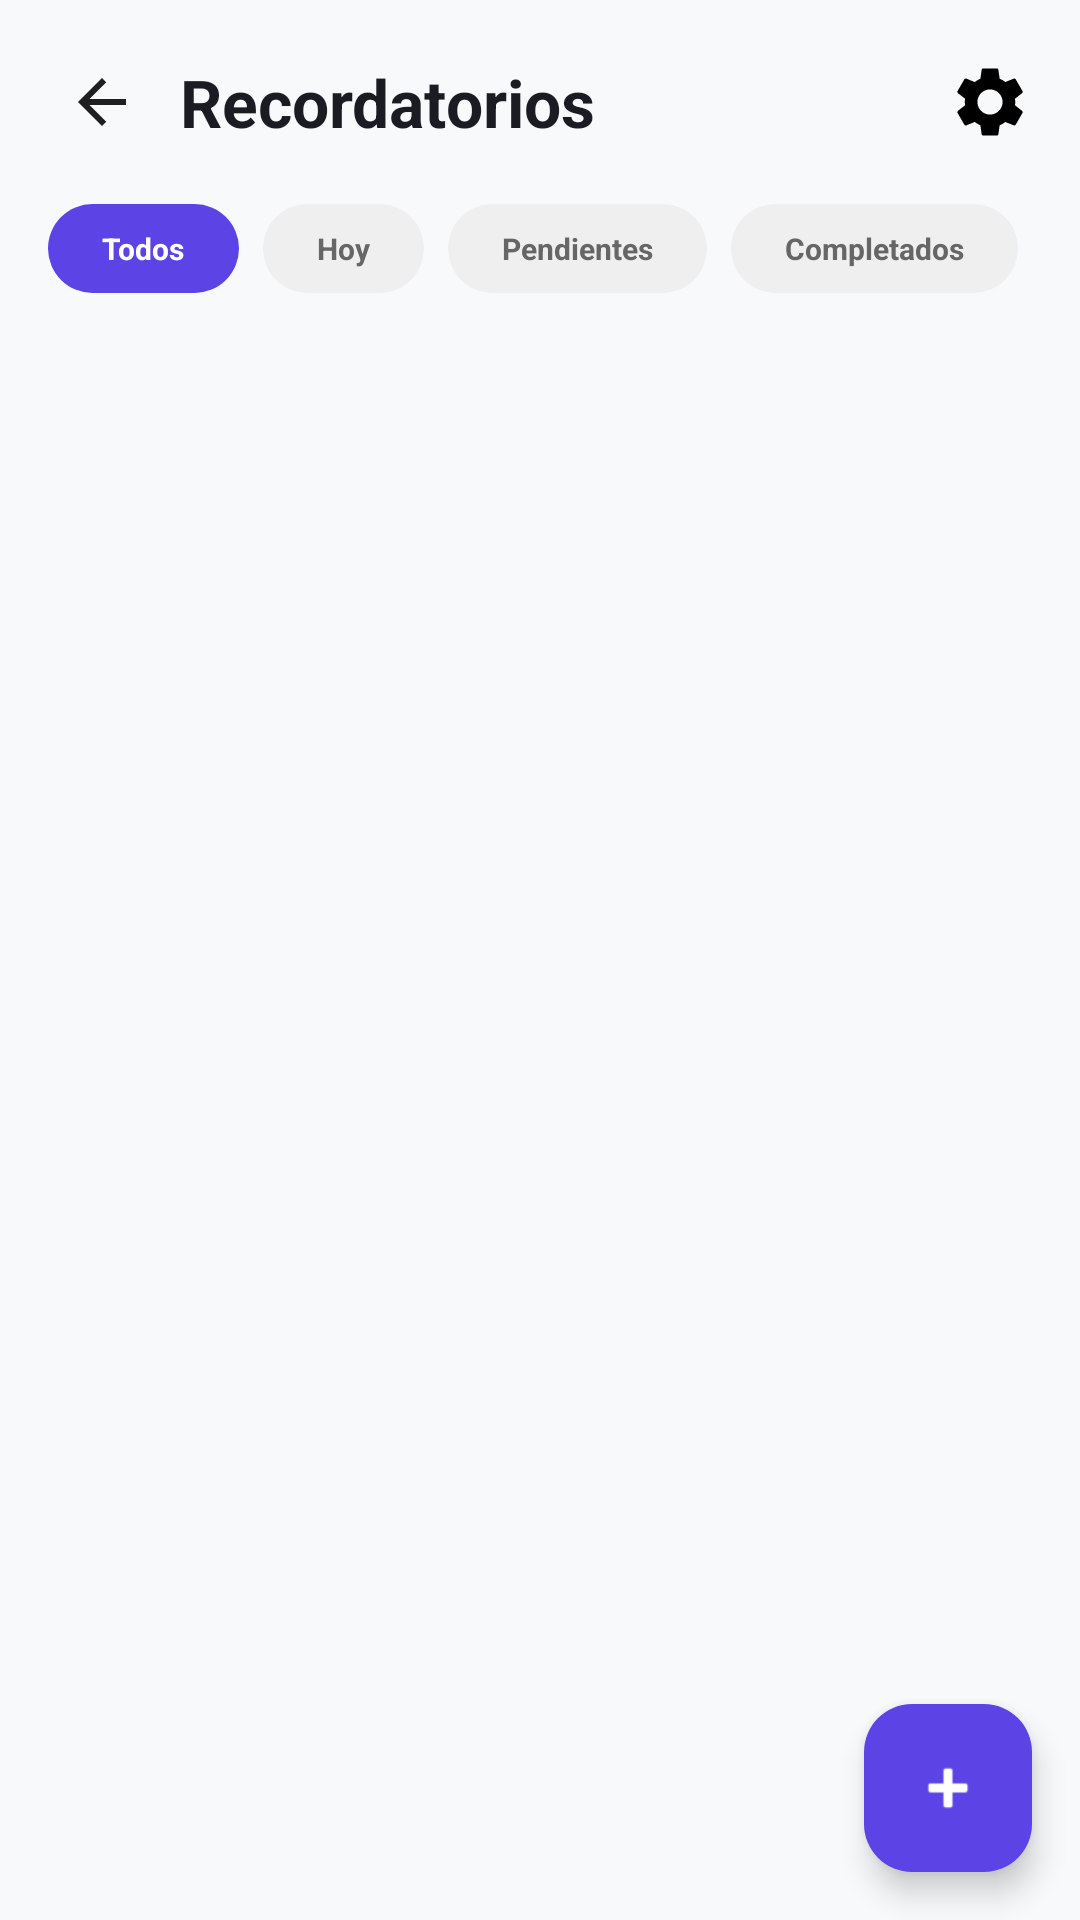

Android layout source for this screen:
<!-- AndroidManifest.xml: activity theme Theme.RuwaySpace -->
<!-- res/layout/activity_avisos.xml -->
<?xml version="1.0" encoding="utf-8"?>
<androidx.coordinatorlayout.widget.CoordinatorLayout xmlns:android="http://schemas.android.com/apk/res/android"
    xmlns:app="http://schemas.android.com/apk/res-auto"
    xmlns:tools="http://schemas.android.com/tools"
    android:layout_width="match_parent"
    android:layout_height="match_parent"
    android:background="#F8F9FA"
    android:fitsSystemWindows="true"
    tools:ignore="HardcodedText,UseCompoundDrawables">

    <LinearLayout
        android:layout_width="match_parent"
        android:layout_height="match_parent"
        android:orientation="vertical"
        android:padding="16dp">

        
        <RelativeLayout
            android:layout_width="match_parent"
            android:layout_height="wrap_content"
            android:layout_marginBottom="16dp">

            <LinearLayout
                android:layout_width="wrap_content"
                android:layout_height="wrap_content"
                android:gravity="center_vertical"
                android:orientation="horizontal">

                <ImageView
                    android:id="@+id/btnBack"
                    android:layout_width="36dp"
                    android:layout_height="36dp"
                    android:background="?attr/selectableItemBackgroundBorderless"
                    android:contentDescription="Volver"
                    android:padding="6dp"
                    android:src="@drawable/ic_back" />

                <TextView
                    android:layout_width="wrap_content"
                    android:layout_height="wrap_content"
                    android:layout_marginStart="8dp"
                    android:text="Recordatorios"
                    android:textColor="@color/text_dark"
                    android:textSize="22sp"
                    android:textStyle="bold" />
            </LinearLayout>

            <ImageView
                android:id="@+id/btnSettings"
                android:layout_width="28dp"
                android:layout_height="28dp"
                android:layout_alignParentEnd="true"
                android:layout_centerVertical="true"
                android:contentDescription="Configuración"
                android:src="@drawable/ic_settings" />
        </RelativeLayout>

        
        <HorizontalScrollView
            android:layout_width="match_parent"
            android:layout_height="wrap_content"
            android:layout_marginBottom="16dp"
            android:scrollbars="none"
            android:importantForAccessibility="no">

            <LinearLayout
                android:layout_width="wrap_content"
                android:layout_height="wrap_content"
                android:orientation="horizontal">

                <TextView
                    android:id="@+id/chipTodos"
                    android:layout_width="wrap_content"
                    android:layout_height="wrap_content"
                    android:layout_marginEnd="8dp"
                    android:background="@drawable/bg_chip_selected"
                    android:paddingHorizontal="18dp"
                    android:paddingVertical="8dp"
                    android:text="Todos"
                    android:textColor="@color/white"
                    android:textStyle="bold" />

                <TextView
                    android:id="@+id/chipHoy"
                    android:layout_width="wrap_content"
                    android:layout_height="wrap_content"
                    android:layout_marginEnd="8dp"
                    android:background="@drawable/bg_chip_unselected"
                    android:paddingHorizontal="18dp"
                    android:paddingVertical="8dp"
                    android:text="Hoy"
                    android:textColor="#666666"
                    android:textStyle="bold" />

                <TextView
                    android:id="@+id/chipPendientes"
                    android:layout_width="wrap_content"
                    android:layout_height="wrap_content"
                    android:layout_marginEnd="8dp"
                    android:background="@drawable/bg_chip_unselected"
                    android:paddingHorizontal="18dp"
                    android:paddingVertical="8dp"
                    android:text="Pendientes"
                    android:textColor="#666666"
                    android:textStyle="bold" />

                <TextView
                    android:id="@+id/chipCompletados"
                    android:layout_width="wrap_content"
                    android:layout_height="wrap_content"
                    android:background="@drawable/bg_chip_unselected"
                    android:paddingHorizontal="18dp"
                    android:paddingVertical="8dp"
                    android:text="Completados"
                    android:textColor="#666666"
                    android:textStyle="bold" />
            </LinearLayout>
        </HorizontalScrollView>

        
        <ScrollView
            android:layout_width="match_parent"
            android:layout_height="0dp"
            android:layout_weight="1"
            android:fillViewport="true"
            android:importantForAccessibility="no">

            <LinearLayout
                android:id="@+id/containerRemindersList"
                android:layout_width="match_parent"
                android:layout_height="wrap_content"
                android:orientation="vertical">
            </LinearLayout>
        </ScrollView>

    </LinearLayout>

    
    <com.google.android.material.floatingactionbutton.FloatingActionButton
        android:id="@+id/fabAddReminder"
        android:layout_width="wrap_content"
        android:layout_height="wrap_content"
        android:layout_gravity="bottom|end"
        android:layout_margin="16dp"
        android:backgroundTint="@color/purple_main"
        android:contentDescription="Agregar recordatorio"
        android:src="@android:drawable/ic_input_add"
        app:tint="@color/white" />

</androidx.coordinatorlayout.widget.CoordinatorLayout>
<!-- resources referenced by this layout -->
<resources>
  <color name="purple_main">#5C43E6</color>
  <color name="text_dark">#1A1B23</color>
  <color name="white">#FFFFFFFF</color>
  <!-- drawable bg_chip_selected (drawable) -->
  <shape xmlns:android="http://schemas.android.com/apk/res/android">
      <solid android:color="@color/purple_main"/>
      <corners android:radius="20dp"/>
  </shape>
  <!-- drawable bg_chip_unselected (drawable) -->
  <shape xmlns:android="http://schemas.android.com/apk/res/android">
      <solid android:color="#EFEFEF"/>
      <corners android:radius="20dp"/>
  </shape>
  <!-- drawable ic_back (drawable) -->
  <vector xmlns:android="http://schemas.android.com/apk/res/android"
      android:width="24dp"
      android:height="24dp"
      android:viewportWidth="24"
      android:viewportHeight="24">
      <path
          android:fillColor="#1F1F1F"
          android:pathData="M20,11H7.83l5.59,-5.59L12,4l-8,8 8,8 1.41,-1.41L7.83,13H20v-2z"/>
  </vector>
  <!-- drawable ic_settings (drawable) -->
  <vector xmlns:android="http://schemas.android.com/apk/res/android"
      android:width="24dp"
      android:height="24dp"
      android:viewportWidth="24"
      android:viewportHeight="24">
      <path
          android:fillColor="#FF000000"
          android:pathData="M19.14,12.94c0.04,-0.3 0.06,-0.61 0.06,-0.94s-0.02,-0.64 -0.07,-0.94l2.03,-1.58c0.18,-0.14 0.23,-0.41 0.12,-0.61l-1.92,-3.32c-0.12,-0.22 -0.37,-0.29 -0.59,-0.22l-2.39,0.96c-0.5,-0.38 -1.03,-0.7 -1.62,-0.94l-0.36,-2.54c-0.04,-0.24 -0.24,-0.41 -0.48,-0.41h-3.84c-0.24,0 -0.43,0.17 -0.47,0.41l-0.36,2.54c-0.59,0.24 -1.13,0.57 -1.62,0.94l-2.39,-0.96c-0.22,-0.08 -0.47,0 -0.59,0.22l-1.92,3.32c-0.11,0.2 -0.06,0.47 0.12,0.61l2.03,1.58c-0.05,0.3 -0.07,0.62 -0.07,0.94s0.02,0.64 0.07,0.94l-2.03,1.58c-0.18,0.14 -0.23,0.41 -0.12,0.61l1.92,3.32c0.12,0.22 0.37,0.29 0.59,0.22l2.39,-0.96c0.5,0.38 1.03,0.7 1.62,0.94l0.36,2.54c0.05,0.24 0.24,0.41 0.48,0.41h3.84c0.24,0 0.44,-0.17 0.47,-0.41l0.36,-2.54c0.59,-0.24 1.13,-0.56 1.62,-0.94l2.39,0.96c0.22,0.08 0.47,0 0.59,-0.22l1.92,-3.32c0.11,-0.2 0.07,-0.47 -0.12,-0.61l-2.01,-1.58zM12,15.6c-1.98,0 -3.6,-1.62 -3.6,-3.6s1.62,-3.6 3.6,-3.6 3.6,1.62 3.6,3.6 -1.62,3.6 -3.6,3.6z"/>
  </vector>
  <style name="Theme.RuwaySpace" parent="Base.Theme.RuwaySpace" />
  <style name="Base.Theme.RuwaySpace" parent="Theme.Material3.DayNight.NoActionBar">
          
  
          
          <item name="android:textSize">10sp</item>
      </style>
</resources>
